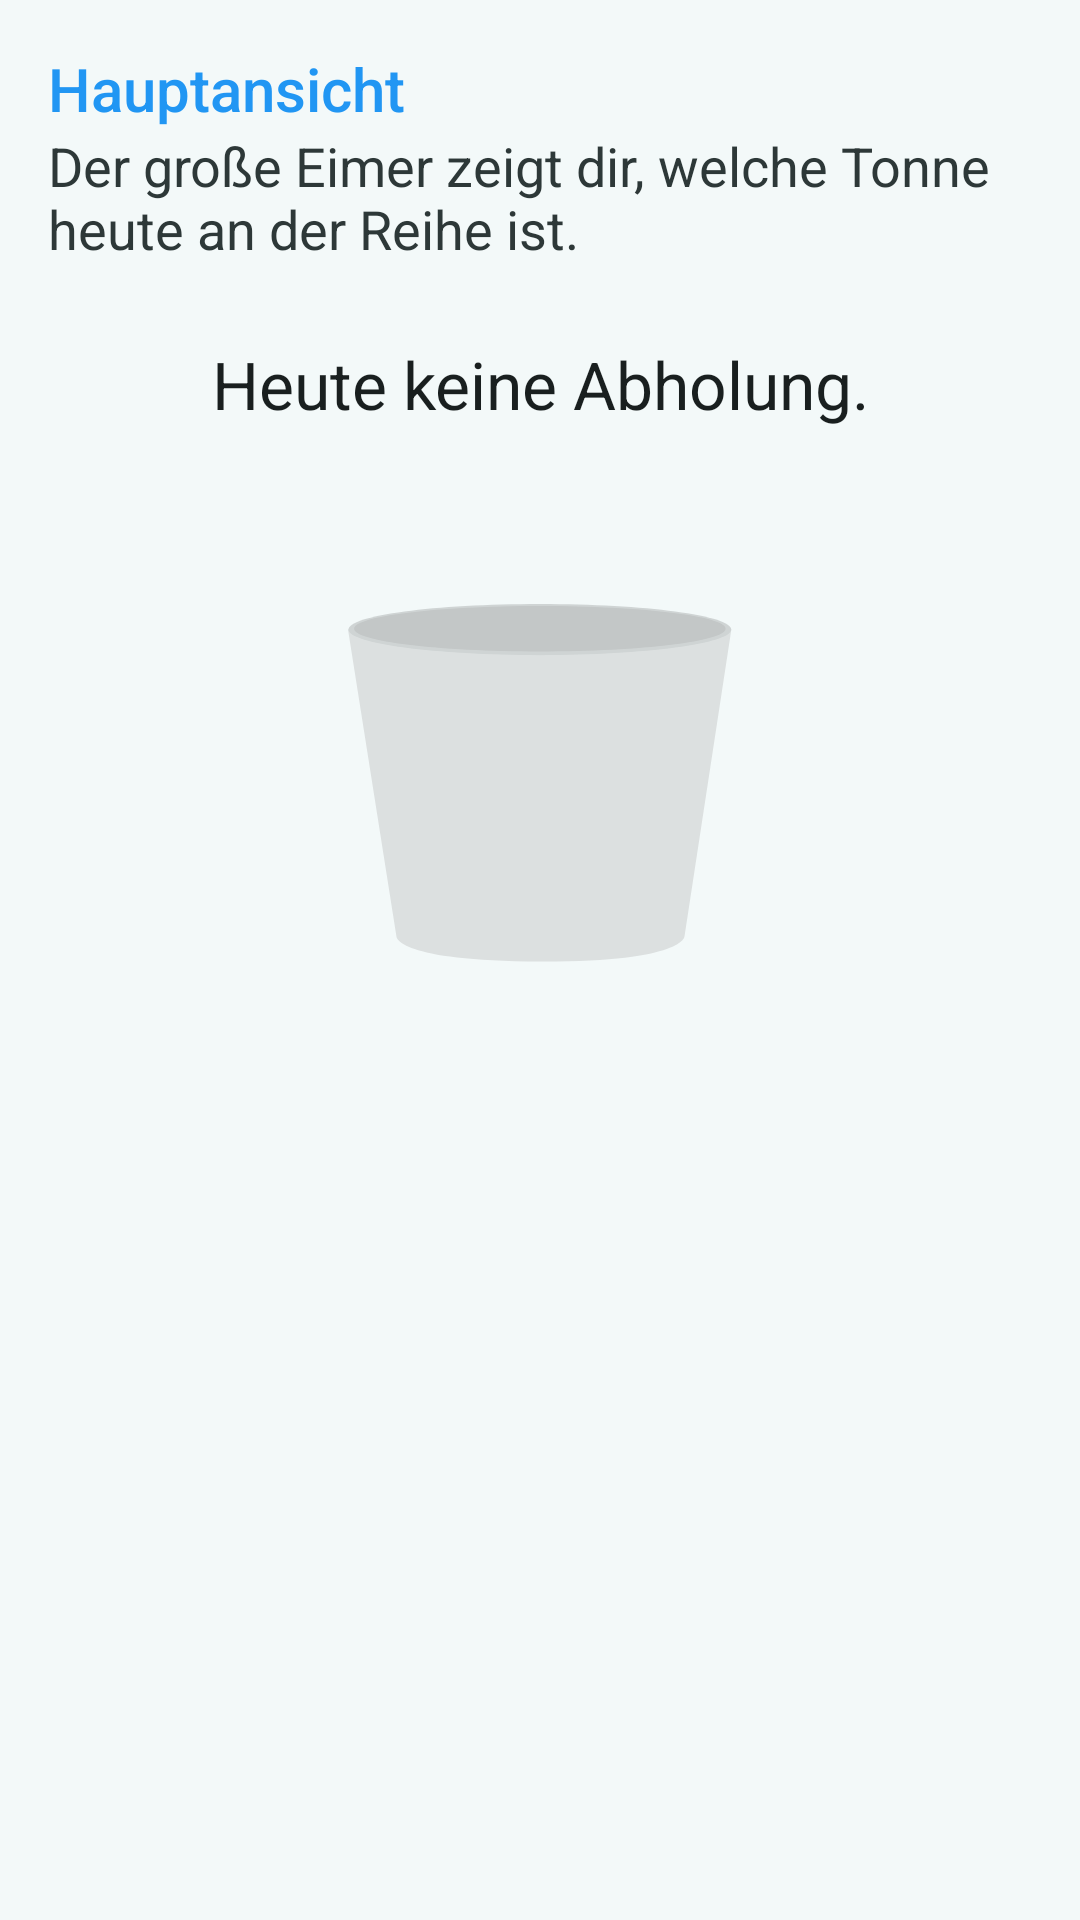

Reconstruct the res/layout file that produces this screen, plus the resources it refers to.
<!-- AndroidManifest.xml: application theme AppTheme -->
<!-- res/layout/intro_page_guide_main.xml -->
<?xml version="1.0" encoding="utf-8"?>
<ScrollView xmlns:android="http://schemas.android.com/apk/res/android"
    android:layout_width="match_parent" android:layout_height="match_parent"
    android:theme="@style/SetupTheme">

    <LinearLayout
        android:layout_width="match_parent"
        android:layout_height="match_parent"
        android:orientation="vertical"
        android:paddingLeft="@dimen/activity_horizontal_margin"
        android:paddingTop="@dimen/activity_vertical_margin"
        android:paddingRight="@dimen/activity_horizontal_margin">

        <TextView
            android:layout_width="wrap_content"
            android:layout_height="wrap_content"
            android:textAppearance="@style/TextAppearance.AppCompat.Title"
            android:text="@string/intro_guide_main_title"
            android:id="@+id/monthlyPickupTitle"
            android:textColor="@color/setupPrimary" />

        <TextView
            android:layout_width="wrap_content"
            android:layout_height="wrap_content"
            android:textAppearance="?android:attr/textAppearanceMedium"
            android:text="@string/intro_guide_main_desc"
            android:id="@+id/monthlyPickupDesc" />

        <TextView
            android:layout_width="wrap_content"
            android:layout_height="wrap_content"
            android:textAppearance="?android:attr/textAppearanceLarge"
            android:text="@string/check_can_none"
            android:id="@+id/checkInfoTextView"
            android:layout_gravity="center_horizontal"
            android:textAlignment="center"
            android:layout_marginTop="25dp"/>


        <ImageView
            android:layout_width="match_parent"
            android:layout_height="wrap_content"
            android:id="@+id/trashCanImageView"
            android:src="@drawable/can_none_scale"
            android:layout_marginLeft="50dp"
            android:layout_marginRight="50dp"
            android:layout_marginTop="50dp"/>

    </LinearLayout>

</ScrollView>
<!-- resources referenced by this layout -->
<resources>
  <color name="setupPrimary">#2196f3</color>
  <dimen name="activity_horizontal_margin">16dp</dimen>
  <dimen name="activity_vertical_margin">16dp</dimen>
  <!-- drawable can_none_scale (drawable) -->
  <vector xmlns:android="http://schemas.android.com/apk/res/android"
          android:width="128dp"
          android:height="128dp"
          android:viewportWidth="128.0"
          android:viewportHeight="120.0">
    <path android:fillColor="?attr/canNoneLight"
          android:pathData="M0,16.118l16.147,95.925c0,0-0.32,7.673,47.803,7.833
    c48.122,0.16,48.213-7.833,48.213-7.833l15.622-95.925H0z"/>
    <path android:fillColor="?attr/canNoneMedium"
          android:pathData="M63.95,8.123c35.23,0,63.79,3.58,63.79,7.995
    s-28.559,7.993-63.79,7.993c-35.23,0-63.791-3.578-63.791-7.993S28.72,8.123,63.95,8.123z"/>
    <path android:fillColor="?attr/canNoneDark"
          android:pathData="M63.95,8.779c34.192,0,61.911,3.172,61.911,7.087
    c0,3.912-27.719,7.084-61.911,7.084c-34.192,0-61.911-3.172-61.911-7.084C2.04,11.951,29.758,8.779,63.95,8.779z"/>
  </vector>
  <string name="check_can_none">Heute keine Abholung.</string>
  <string name="intro_guide_main_desc">Der große Eimer zeigt dir, welche Tonne heute an der Reihe ist.</string>
  <string name="intro_guide_main_title">Hauptansicht</string>
  <style name="SetupTheme" parent="AppTheme">
          <item name="colorPrimary">@color/setupPrimary</item>
          <item name="colorPrimaryDark">@color/setupPrimaryDark</item>
          <item name="setupCanBlackHeadline">@color/can_black_dark</item>
          <item name="setupCanBlueHeadline">@color/can_blue_dark</item>
          <item name="setupCanGreenHeadline">@color/can_green_dark</item>
          <item name="setupCanYellowHeadline">@color/can_yellow_dark</item>
      </style>
  <style name="AppTheme" parent="BaseTheme">
          <item name="statusBarBackground">@color/black</item>
      </style>
  <color name="setupPrimaryDark">#1976D2</color>
  <color name="can_black_dark">#616161</color>
  <color name="can_blue_dark">#1976D2</color>
  <color name="can_green_dark">#388E3C</color>
  <color name="can_yellow_dark">#FFA000</color>
  <style name="BaseTheme" parent="Theme.AppCompat.Light">
          <item name="colorPrimary">@color/colorPrimary</item>
          <item name="colorPrimaryDark">@color/colorPrimaryDark</item>
          <item name="colorAccent">@color/colorAccent</item>
          <item name="android:windowBackground">@color/background</item>
          <item name="android:textColorPrimary">@color/textColorPrimary</item>
          <item name="android:textColorSecondary">@color/textColorSecondary</item>
          <item name="canNoneLight">@color/can_none_light</item>
          <item name="canNoneMedium">@color/can_none_medium</item>
          <item name="canNoneDark">@color/can_none_dark</item>
      </style>
  <color name="colorPrimary">#C3C7C7</color>
  <color name="colorPrimaryDark">#919494</color>
  <color name="colorAccent">#0EA86C</color>
  <color name="background">#F3F9F9</color>
  <color name="textColorPrimary">#191F1F</color>
  <color name="textColorSecondary">#2D3838</color>
  <color name="can_none_light">#FFDCE0E0</color>
  <color name="can_none_medium">#FFCFD4D4</color>
  <color name="can_none_dark">#FFC3C7C7</color>
  <!-- not gathered from this repository: default colours our renderer supplied (Android Studio template values) -->
  <color name="black">#FF000000</color>
</resources>
